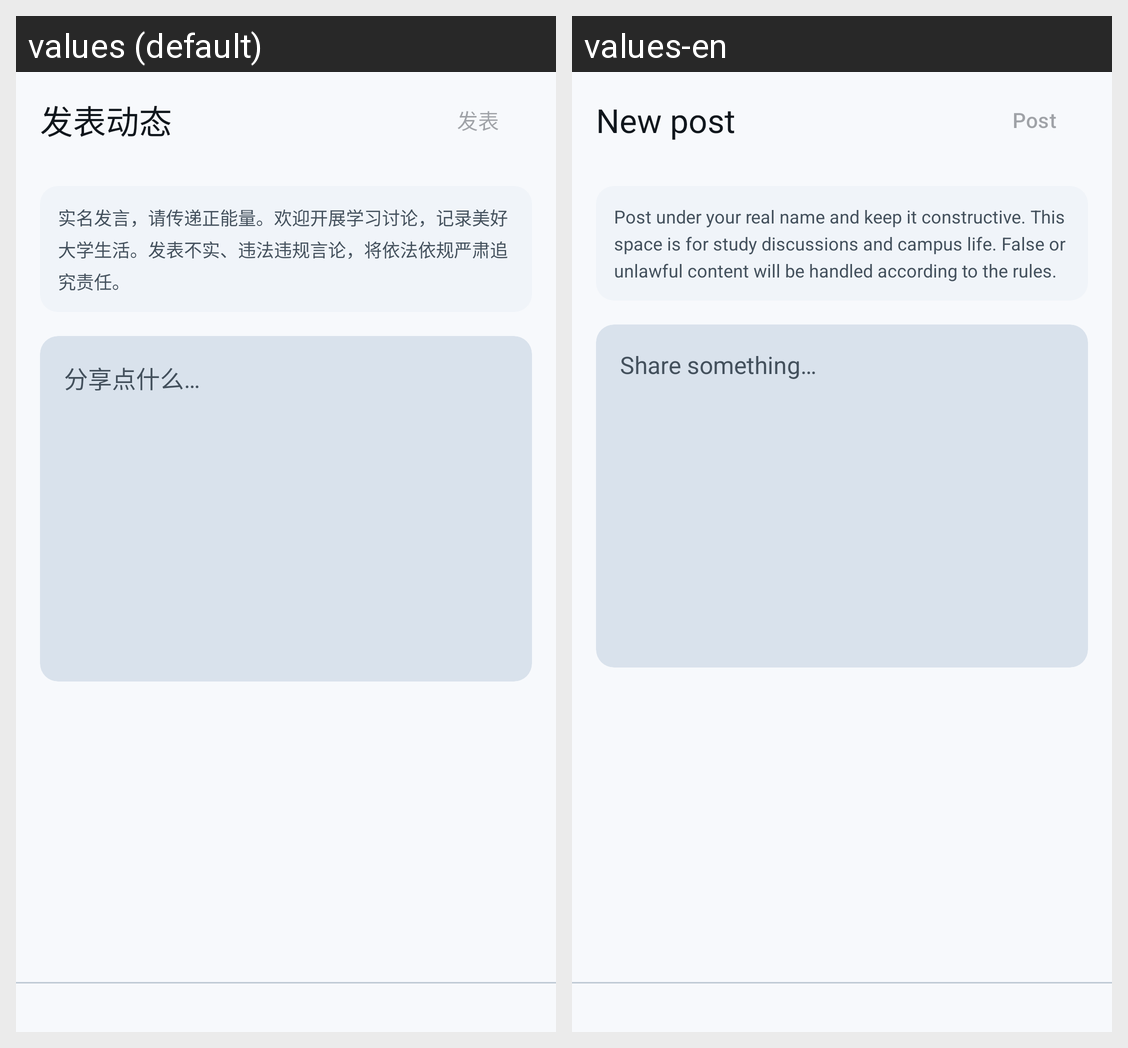

Locale-by-locale string values for the Android screen shown in this grid:
Android screen res/layout/activity_publish_moment.xml rendered under 2 locales, left to right: values (default), values-en. Device: Nexus 5 (rendered at 1080×1920; each locale shown at half size, 540×960, under a caption strip naming it); theme Theme.LanhangLite.
Strings drawn on this screen, with the default value and each locale's value (text and hints the layout hard-codes, and strings that could not be matched under every locale, appear in the picture but are not listed):

moments_publish_title
  values: 发表动态
  values-en: New post

moments_publish
  values: 发表
  values-en: Post

moments_publish_notice
  values: 实名发言，请传递正能量。欢迎开展学习讨论，记录美好大学生活。发表不实、违法违规言论，将依法依规严肃追究责任。
  values-en: Post under your real name and keep it constructive. This space is for study discussions and campus life. False or unlawful content will be handled according to the rules.

moments_publish_hint
  values: 分享点什么…
  values-en: Share something…
